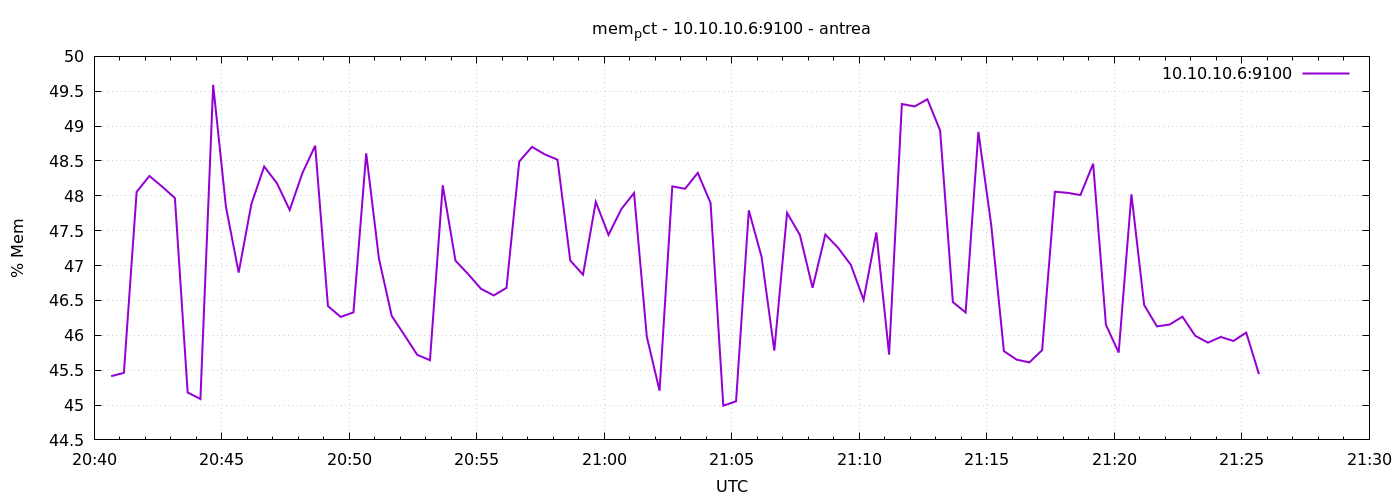

Data behind this chart, as committed beside it:
1777149640	45.41369283637325
1777149670	45.46
1777149700	48.06
1777149730	48.29
1777149760	48.13
1777149790	47.97
1777149820	45.18
1777149850	45.09
1777149880	49.59
1777149910	47.85
1777149940	46.9
1777149970	47.88
1777150000	48.42
1777150030	48.18
1777150060	47.8
1777150090	48.33
1777150120	48.72
1777150150	46.42
1777150180	46.26
1777150210	46.33
1777150240	48.61
1777150270	47.1
1777150300	46.28
1777150330	46
1777150360	45.72
1777150390	45.64
1777150420	48.15
1777150450	47.07
1777150480	46.88
1777150510	46.67
1777150540	46.57
1777150570	46.68
1777150600	48.49
1777150630	48.7
1777150660	48.59
1777150690	48.52
1777150720	47.07
1777150750	46.87
1777150780	47.91
1777150810	47.44
1777150840	47.81
1777150870	48.04
1777150900	45.98
1777150930	45.21
1777150960	48.14
1777150990	48.1
1777151020	48.33
1777151050	47.9
1777151080	44.99
1777151110	45.05
1777151140	47.79
1777151170	47.13
1777151200	45.78
1777151230	47.76
1777151260	47.44
1777151290	46.68
1777151320	47.44
1777151350	47.25
1777151380	47.01
1777151410	46.51
1777151440	47.48
... 30 more rows
